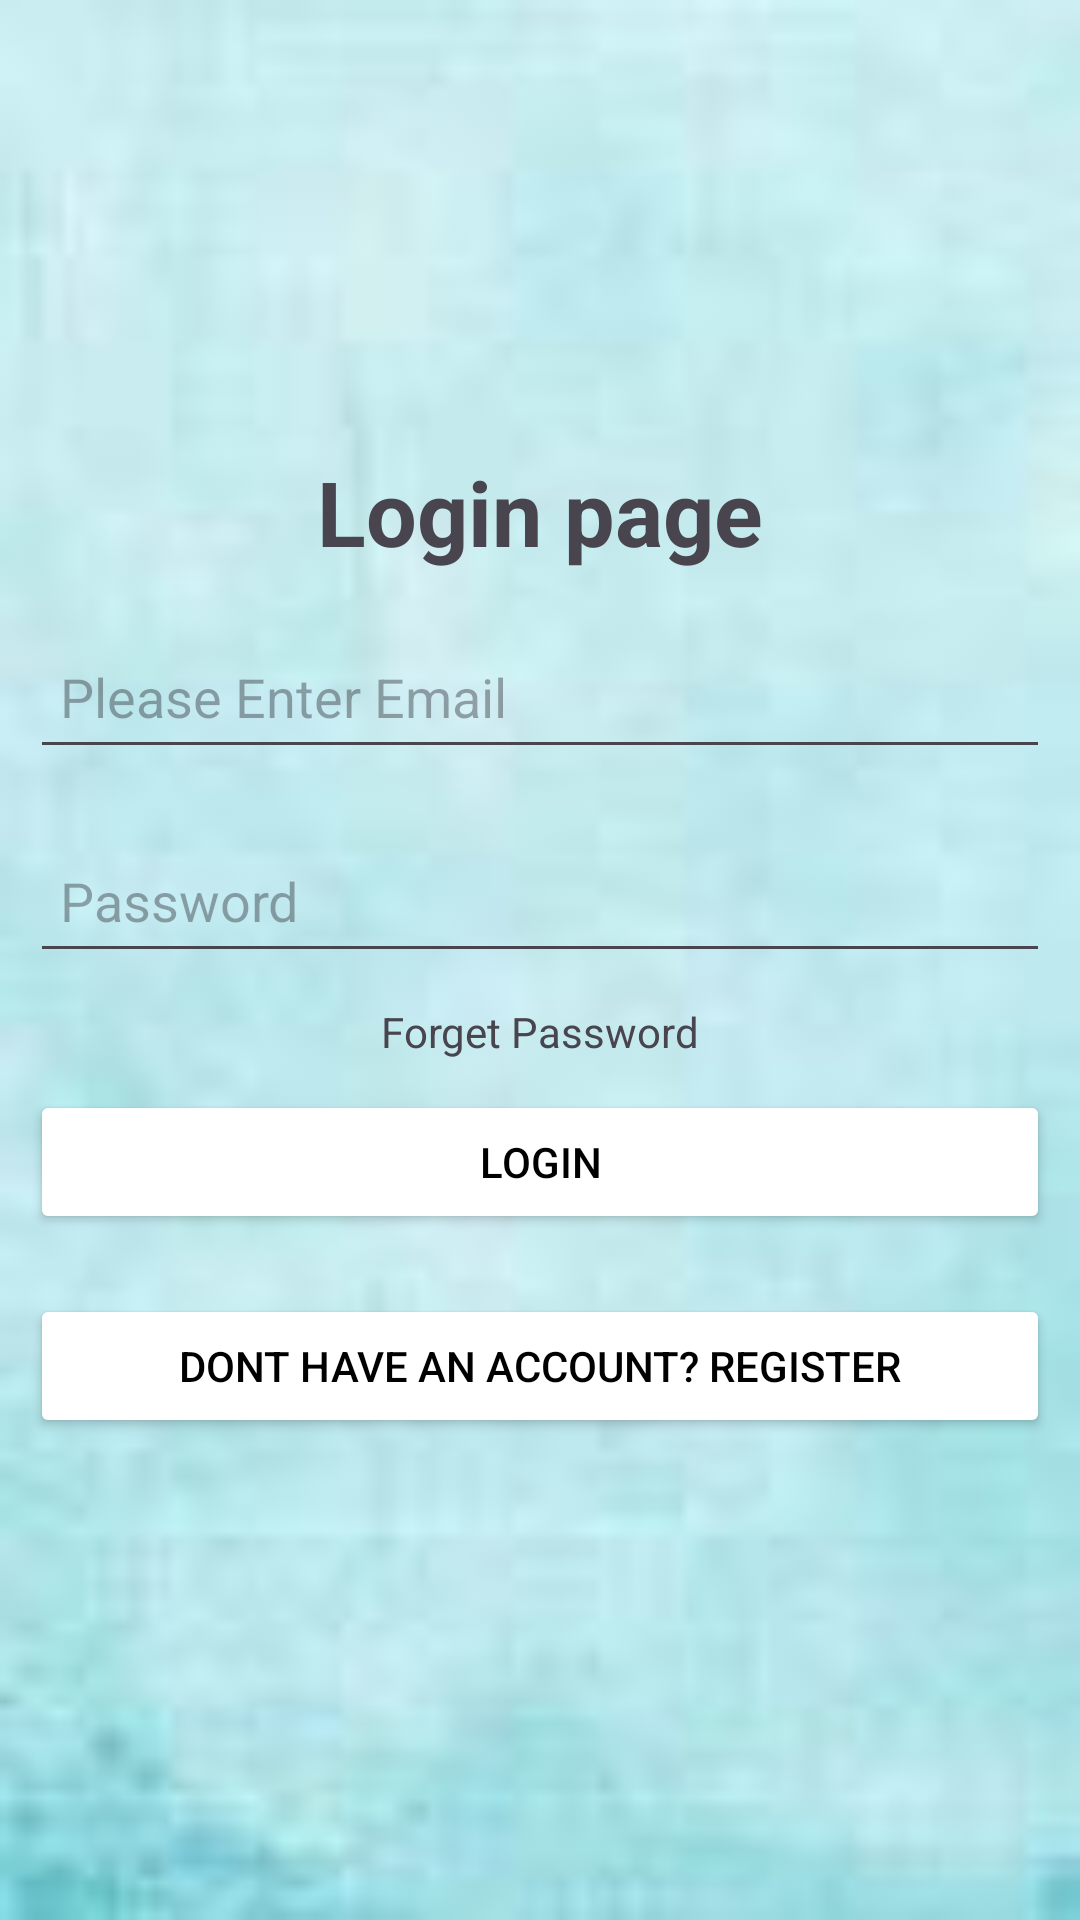

Layout XML and referenced resources for this Android screen:
<!-- AndroidManifest.xml: application theme Theme.Befit -->
<!-- res/layout/activity_login.xml -->
<?xml version="1.0" encoding="utf-8"?>
<LinearLayout xmlns:android="http://schemas.android.com/apk/res/android"
    xmlns:app="http://schemas.android.com/apk/res-auto"
    xmlns:tools="http://schemas.android.com/tools"
    android:id="@+id/main"
    android:layout_width="match_parent"
    android:layout_height="match_parent"
    android:orientation="vertical"
    android:background="@drawable/sec_background"
    android:gravity="center"
    tools:context=".login">


    <TextView

        android:layout_width="wrap_content"
        android:layout_height="48dp"
        android:layout_gravity="center"
        android:text="Login page"
        android:textSize="30dp"
        android:textStyle="bold" />

    <EditText

        android:id="@+id/emailLogin"
        android:layout_width="match_parent"
        android:layout_height="48dp"
        android:hint="Please Enter Email"
        android:layout_margin="10dp"
        android:padding="10dp"/>


    <EditText
        android:id="@+id/passwordLogin"
        android:layout_width="match_parent"
        android:layout_height="48dp"
        android:hint="Password"
        android:inputType="textPassword"
        android:layout_margin="10dp"
        android:padding="10dp"/>

    <TextView
        android:layout_width="wrap_content"
        android:layout_height="wrap_content"
        android:text="Forget Password"/>



    <Button
        android:id="@+id/loginbtn"
        android:layout_width="match_parent"
        android:layout_height="wrap_content"
        android:layout_margin="10dp"
        android:text="Login"
        android:textColor="@color/black"
        android:backgroundTint="@color/white"
        />

    <Button
        android:id="@+id/registerLink"
        android:layout_width="match_parent"
        android:layout_height="wrap_content"
        android:layout_margin="10dp"
        android:text="Dont have an account? Register"
        android:textColor="@color/black"
        android:backgroundTint="@color/white"/>


</LinearLayout>
<!-- resources referenced by this layout -->
<resources>
  <color name="black">#FF000000</color>
  <color name="white">#FFFFFFFF</color>
  <!-- drawable sec_background: png bitmap (drawable, 2063 bytes) -->
  <style name="Theme.Befit" parent="Base.Theme.Befit" />
  <style name="Base.Theme.Befit" parent="Theme.Material3.DayNight.NoActionBar">
          
          
      </style>
</resources>
